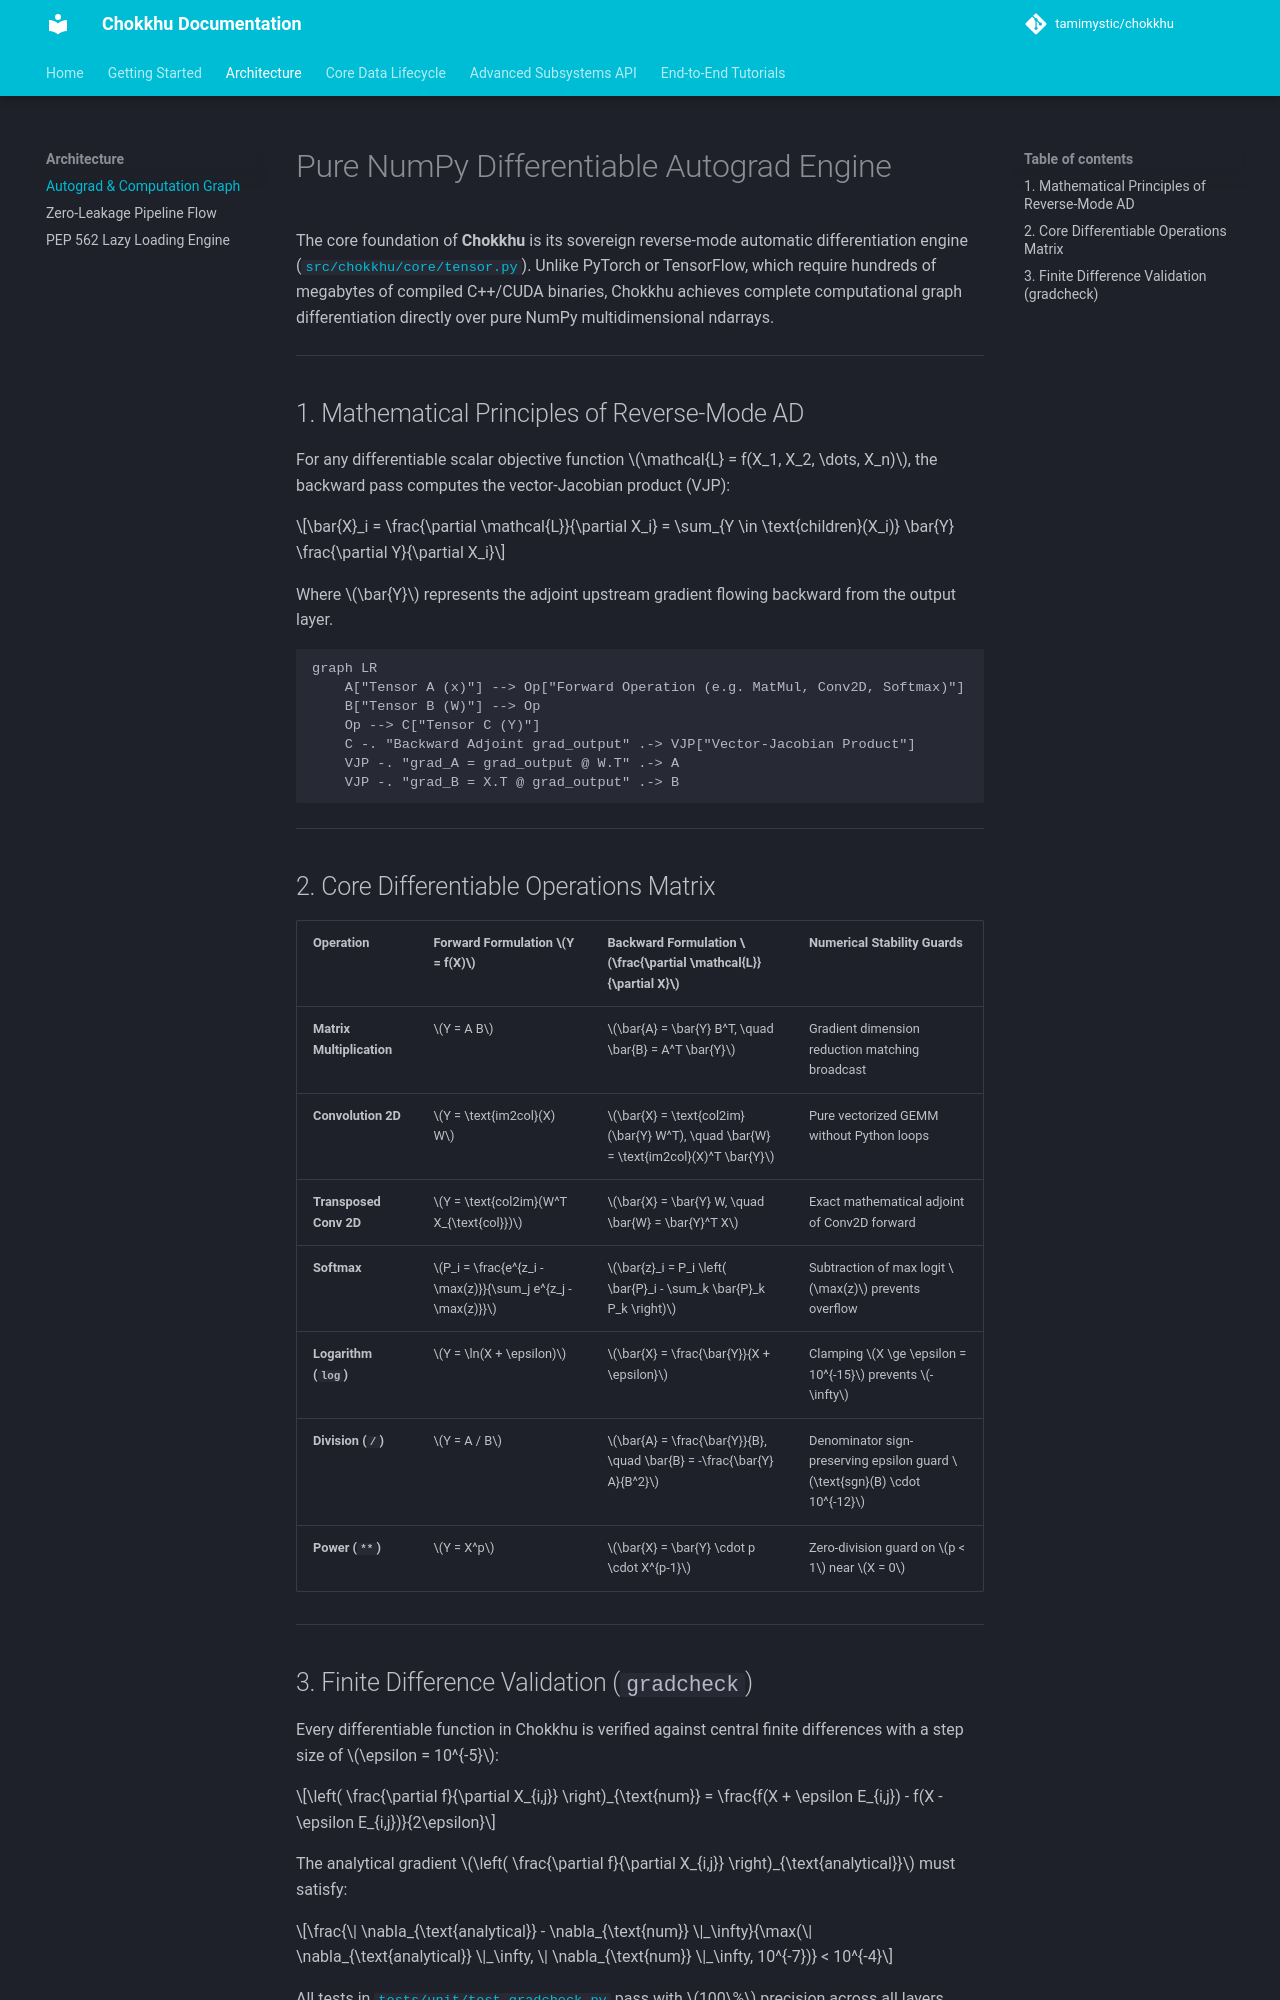

repository: tamimystic/chokkhu · page: architecture/autograd/index.html · generator: mkdocs

# Pure NumPy Differentiable Autograd Engine

The core foundation of **Chokkhu** is its sovereign reverse-mode automatic differentiation engine ([`src/chokkhu/core/tensor.py`](file:///i:/Inception%20BD/chokkhu/src/chokkhu/core/tensor.py)). Unlike PyTorch or TensorFlow, which require hundreds of megabytes of compiled C++/CUDA binaries, Chokkhu achieves complete computational graph differentiation directly over pure NumPy multidimensional ndarrays.

---

## 1. Mathematical Principles of Reverse-Mode AD

For any differentiable scalar objective function $\mathcal{L} = f(X_1, X_2, \dots, X_n)$, the backward pass computes the vector-Jacobian product (VJP):

$$\bar{X}_i = \frac{\partial \mathcal{L}}{\partial X_i} = \sum_{Y \in \text{children}(X_i)} \bar{Y} \frac{\partial Y}{\partial X_i}$$

Where $\bar{Y}$ represents the adjoint upstream gradient flowing backward from the output layer.

```mermaid
graph LR
    A["Tensor A (x)"] --> Op["Forward Operation (e.g. MatMul, Conv2D, Softmax)"]
    B["Tensor B (W)"] --> Op
    Op --> C["Tensor C (Y)"]
    C -. "Backward Adjoint grad_output" .-> VJP["Vector-Jacobian Product"]
    VJP -. "grad_A = grad_output @ W.T" .-> A
    VJP -. "grad_B = X.T @ grad_output" .-> B
```

---

## 2. Core Differentiable Operations Matrix

| Operation | Forward Formulation $Y = f(X)$ | Backward Formulation $\frac{\partial \mathcal{L}}{\partial X}$ | Numerical Stability Guards |
| :--- | :--- | :--- | :--- |
| **Matrix Multiplication** | $Y = A B$ | $\bar{A} = \bar{Y} B^T, \quad \bar{B} = A^T \bar{Y}$ | Gradient dimension reduction matching broadcast |
| **Convolution 2D** | $Y = \text{im2col}(X) W$ | $\bar{X} = \text{col2im}(\bar{Y} W^T), \quad \bar{W} = \text{im2col}(X)^T \bar{Y}$ | Pure vectorized GEMM without Python loops |
| **Transposed Conv 2D** | $Y = \text{col2im}(W^T X_{\text{col}})$ | $\bar{X} = \bar{Y} W, \quad \bar{W} = \bar{Y}^T X$ | Exact mathematical adjoint of Conv2D forward |
| **Softmax** | $P_i = \frac{e^{z_i - \max(z)}}{\sum_j e^{z_j - \max(z)}}$ | $\bar{z}_i = P_i \left( \bar{P}_i - \sum_k \bar{P}_k P_k \right)$ | Subtraction of max logit $\max(z)$ prevents overflow |
| **Logarithm (`log`)** | $Y = \ln(X + \epsilon)$ | $\bar{X} = \frac{\bar{Y}}{X + \epsilon}$ | Clamping $X \ge \epsilon = 10^{-15}$ prevents $-\infty$ |
| **Division (`/`)** | $Y = A / B$ | $\bar{A} = \frac{\bar{Y}}{B}, \quad \bar{B} = -\frac{\bar{Y} A}{B^2}$ | Denominator sign-preserving epsilon guard $\text{sgn}(B) \cdot 10^{-12}$ |
| **Power (`**`)** | $Y = X^p$ | $\bar{X} = \bar{Y} \cdot p \cdot X^{p-1}$ | Zero-division guard on $p < 1$ near $X = 0$ |

---
